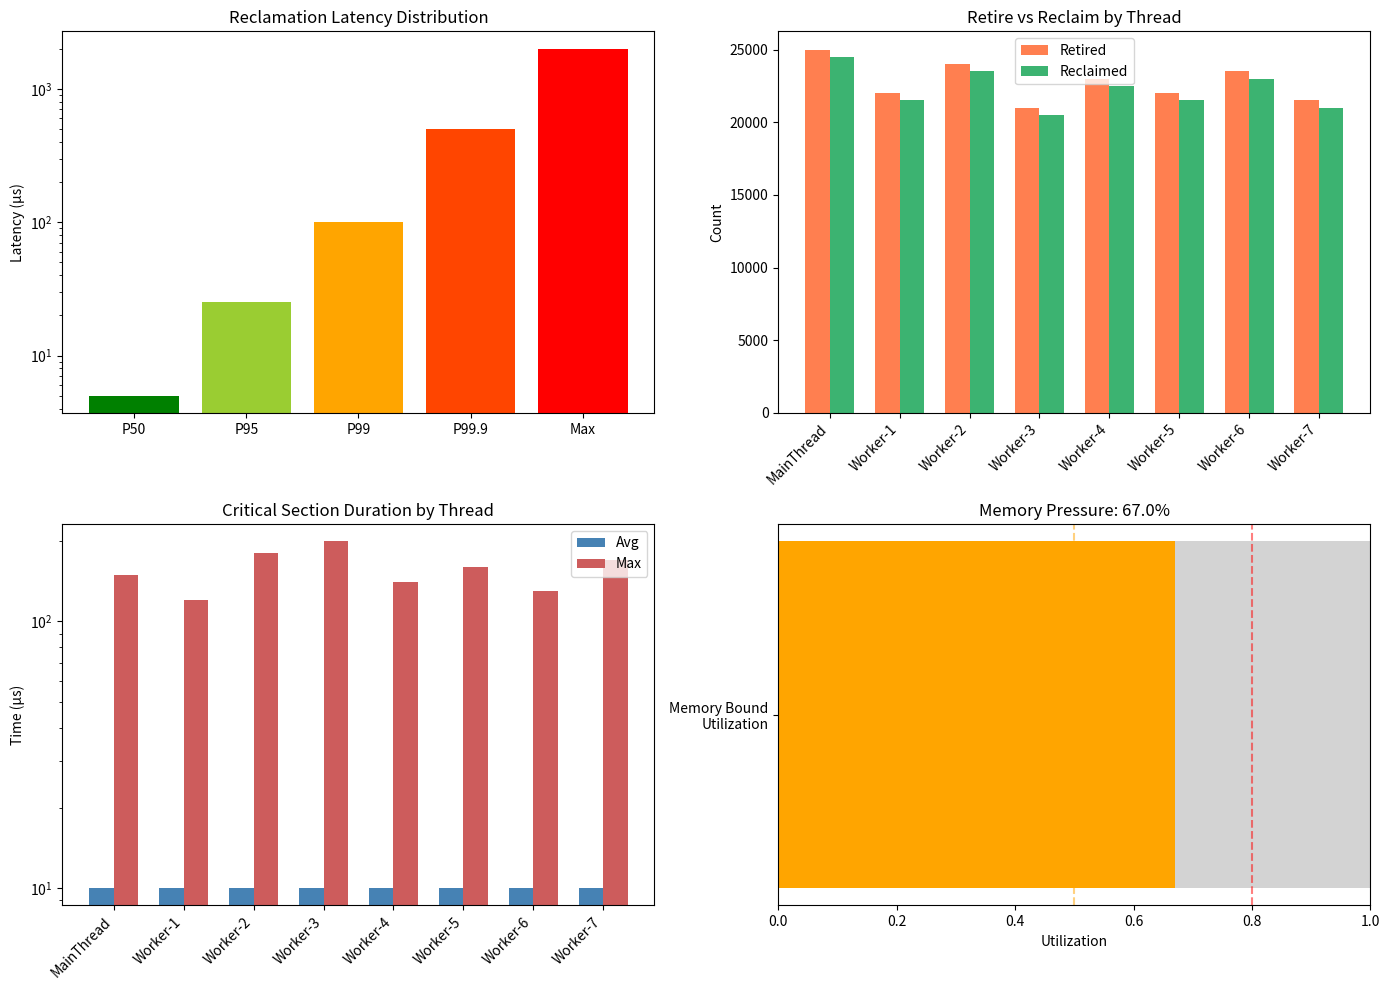

Python code for this plot:
import sys
import threading
import time
import random
from dataclasses import dataclass, field
from datetime import datetime
from typing import Optional, List

try:
    from concurrent_collections import SMRProfiler, SkipListMap, config
    LIBRARY_AVAILABLE = True
    print(f"concurrent_collections loaded")
    print(f"SMR scheme: {config.smr_scheme}")
except ImportError:
    LIBRARY_AVAILABLE = False
    print("Running in simulation mode")

if not LIBRARY_AVAILABLE:
    @dataclass
    class ThreadSMRStats:
        thread_id: int
        thread_name: Optional[str]
        enter_count: int
        exit_count: int
        retire_count: int
        poll_count: int
        reclaim_count: int
        total_cs_time_ns: int
        avg_cs_time_ns: float
        max_cs_time_ns: int
        peak_limbo_count: int
        peak_limbo_bytes: int
        stall_count: int
        caused_stall_epochs: int
    
    @dataclass
    class StallEvent:
        timestamp: float
        stalled_thread_id: int
        stalled_at_epoch: int
        global_epoch: int
        epoch_lag: int
        duration_ns: Optional[int]
        resolution: str
    
    @dataclass
    class SMRProfilerReport:
        start_epoch: int
        end_epoch: int
        epoch_advances: int
        avg_epoch_duration_ns: float
        safe_epoch_lag_avg: float
        safe_epoch_lag_max: int
        total_retired: int
        total_reclaimed: int
        pending_count: int
        pending_bytes: int
        reclaim_latency_p50: float
        reclaim_latency_p95: float
        reclaim_latency_p99: float
        reclaim_latency_p999: float
        reclaim_latency_max: float
        poll_count: int
        nodes_per_poll_avg: float
        nodes_per_poll_max: int
        empty_poll_pct: float
        peak_pending_count: int
        peak_pending_bytes: int
        memory_bound_utilization: float
        thread_stats: List[ThreadSMRStats]
        stall_events: List[StallEvent]
        total_stall_time_ns: int
        stall_count: int
        epoch_timeline: Optional[list]
        limbo_snapshots: Optional[list]
        duration_seconds: float
        start_time: datetime
        end_time: datetime

    def generate_simulated_smr_report():
        """Generate realistic simulated SMR data."""
        thread_stats = [
            ThreadSMRStats(1, "MainThread", 50000, 50000, 25000, 500, 24500, 
                          500000000, 10000, 150000, 128, 8192, 0, 0),
            ThreadSMRStats(2, "Worker-1", 45000, 45000, 22000, 450, 21500,
                          450000000, 10000, 120000, 115, 7360, 1, 5),
            ThreadSMRStats(3, "Worker-2", 48000, 48000, 24000, 480, 23500,
                          480000000, 10000, 180000, 122, 7808, 0, 0),
            ThreadSMRStats(4, "Worker-3", 42000, 42000, 21000, 420, 20500,
                          420000000, 10000, 200000, 108, 6912, 2, 12),
            ThreadSMRStats(5, "Worker-4", 46000, 46000, 23000, 460, 22500,
                          460000000, 10000, 140000, 118, 7552, 0, 0),
            ThreadSMRStats(6, "Worker-5", 44000, 44000, 22000, 440, 21500,
                          440000000, 10000, 160000, 112, 7168, 1, 3),
            ThreadSMRStats(7, "Worker-6", 47000, 47000, 23500, 470, 23000,
                          470000000, 10000, 130000, 120, 7680, 0, 0),
            ThreadSMRStats(8, "Worker-7", 43000, 43000, 21500, 430, 21000,
                          430000000, 10000, 170000, 110, 7040, 1, 2),
        ]
        
        stall_events = [
            StallEvent(1.234, 2, 1000, 1015, 15, 50000000, "exited"),
            StallEvent(3.456, 4, 2500, 2520, 20, 80000000, "exited"),
            StallEvent(5.678, 4, 4000, 4018, 18, 60000000, "exited"),
            StallEvent(7.890, 6, 5500, 5512, 12, 40000000, "exited"),
            StallEvent(9.012, 8, 7000, 7010, 10, 30000000, "exited"),
        ]
        
        return SMRProfilerReport(
            start_epoch=1,
            end_epoch=12345,
            epoch_advances=12344,
            avg_epoch_duration_ns=810500,
            safe_epoch_lag_avg=1.2,
            safe_epoch_lag_max=20,
            total_retired=182000,
            total_reclaimed=181950,
            pending_count=50,
            pending_bytes=3200,
            reclaim_latency_p50=5000,
            reclaim_latency_p95=25000,
            reclaim_latency_p99=100000,
            reclaim_latency_p999=500000,
            reclaim_latency_max=2000000,
            poll_count=3600,
            nodes_per_poll_avg=50.5,
            nodes_per_poll_max=128,
            empty_poll_pct=12.5,
            peak_pending_count=512,
            peak_pending_bytes=32768,
            memory_bound_utilization=0.67,
            thread_stats=thread_stats,
            stall_events=stall_events,
            total_stall_time_ns=260000000,
            stall_count=5,
            epoch_timeline=None,
            limbo_snapshots=None,
            duration_seconds=10.0,
            start_time=datetime.now(),
            end_time=datetime.now(),
        )
    
    print("Simulation classes created")

WORKLOAD_CONFIG = {
    'num_threads': 8,
    'operations_per_thread': 50_000,
    'key_range': 25_000,
    'delete_ratio': 0.3,  # Higher delete ratio to stress SMR
    'stall_probability': 0.001,  # 0.1% chance of brief stall
    'stall_duration_ms': 5,
}

print("Workload Configuration:")
for key, value in WORKLOAD_CONFIG.items():
    print(f"  {key}: {value}")

if LIBRARY_AVAILABLE:
    def run_smr_workload():
        m = SkipListMap()
        
        def worker(thread_id):
            for i in range(WORKLOAD_CONFIG['operations_per_thread']):
                key = f"key_{random.randint(0, WORKLOAD_CONFIG['key_range'])}"
                
                # Occasional stall to trigger SMR pressure
                if random.random() < WORKLOAD_CONFIG['stall_probability']:
                    time.sleep(WORKLOAD_CONFIG['stall_duration_ms'] / 1000)
                
                if random.random() < WORKLOAD_CONFIG['delete_ratio']:
                    m.pop(key, None)  # Delete triggers SMR retire
                else:
                    m[key] = f"value_{i}"
        
        with SMRProfiler(
            track_per_thread=True,
            track_latency=True,
            stall_threshold_epochs=10,
        ) as prof:
            threads = [
                threading.Thread(target=worker, args=(i,), name=f"Worker-{i}")
                for i in range(WORKLOAD_CONFIG['num_threads'])
            ]
            
            for t in threads:
                t.start()
            for t in threads:
                t.join()
        
        return prof.report()
    
    print("Running SMR workload...")
    report = run_smr_workload()
    print(f"Completed in {report.duration_seconds:.2f} seconds")
else:
    print("Using simulated data...")
    report = generate_simulated_smr_report()

print("=" * 60)
print("SMR PROFILER RESULTS")
print("=" * 60)

print(f"\n### Epoch Statistics ###")
print(f"Start epoch: {report.start_epoch:,}")
print(f"End epoch: {report.end_epoch:,}")
print(f"Epoch advances: {report.epoch_advances:,}")
print(f"Avg epoch duration: {report.avg_epoch_duration_ns / 1000:.1f} µs")
print(f"Epoch advance rate: {report.epoch_advances / report.duration_seconds:.0f} epochs/sec")

print(f"\n### Safe Epoch Lag ###")
print(f"Average lag: {report.safe_epoch_lag_avg:.2f} epochs")
print(f"Maximum lag: {report.safe_epoch_lag_max} epochs")

if report.safe_epoch_lag_max > 10:
    print(f"  ⚠️ High epoch lag detected - some threads may be stalling")
else:
    print(f"  ✅ Epoch lag is within normal range")

print("### Reclamation Statistics ###")
print(f"\nTotal retired: {report.total_retired:,} nodes")
print(f"Total reclaimed: {report.total_reclaimed:,} nodes")
print(f"Currently pending: {report.pending_count:,} nodes ({report.pending_bytes:,} bytes)")
print(f"Peak pending: {report.peak_pending_count:,} nodes ({report.peak_pending_bytes:,} bytes)")

reclaim_rate = report.total_reclaimed / report.total_retired * 100 if report.total_retired > 0 else 0
print(f"Reclamation efficiency: {reclaim_rate:.1f}%")

print(f"\n### Reclamation Latency (retire → free) ###")
print(f"P50:   {report.reclaim_latency_p50 / 1000:>8.1f} µs")
print(f"P95:   {report.reclaim_latency_p95 / 1000:>8.1f} µs")
print(f"P99:   {report.reclaim_latency_p99 / 1000:>8.1f} µs")
print(f"P99.9: {report.reclaim_latency_p999 / 1000:>8.1f} µs")
print(f"Max:   {report.reclaim_latency_max / 1000:>8.1f} µs")

print(f"\n### Poll Statistics ###")
print(f"Total polls: {report.poll_count:,}")
print(f"Nodes per poll (avg): {report.nodes_per_poll_avg:.1f}")
print(f"Nodes per poll (max): {report.nodes_per_poll_max}")
print(f"Empty polls: {report.empty_poll_pct:.1f}%")

print("### Memory Pressure ###")
print(f"\nMemory bound utilization: {report.memory_bound_utilization:.1%}")

# Calculate theoretical bounds
T = len(report.thread_stats)
R = 64  # Default retire threshold
theoretical_max = 3 * T * R

print(f"\nTheoretical bounds:")
print(f"  Threads (T): {T}")
print(f"  Retire threshold (R): {R}")
print(f"  Theoretical max (3×T×R): {theoretical_max:,} nodes")
print(f"  Actual peak: {report.peak_pending_count:,} nodes")
print(f"  Headroom: {((theoretical_max - report.peak_pending_count) / theoretical_max * 100):.1f}%")

if report.memory_bound_utilization > 0.8:
    print(f"\n⚠️ Memory pressure is HIGH")
    print(f"   Consider: increasing retire threshold, reducing thread count, or using DEBRA+")
elif report.memory_bound_utilization > 0.5:
    print(f"\n🟡 Memory pressure is MODERATE")
else:
    print(f"\n✅ Memory pressure is LOW")

print("### Stall Analysis ###")
print(f"\nTotal stall events: {report.stall_count}")
print(f"Total stall time: {report.total_stall_time_ns / 1e6:.1f} ms")

if report.stall_events:
    print(f"\nStall events:")
    print(f"{'Time':>8} {'Thread':>8} {'At Epoch':>10} {'Global':>10} {'Lag':>6} {'Duration':>10} {'Resolution'}")
    print("-" * 75)
    
    for stall in report.stall_events:
        duration = f"{stall.duration_ns / 1e6:.1f}ms" if stall.duration_ns else "ongoing"
        print(f"{stall.timestamp:>8.2f} {stall.stalled_thread_id:>8} {stall.stalled_at_epoch:>10,} "
              f"{stall.global_epoch:>10,} {stall.epoch_lag:>6} {duration:>10} {stall.resolution}")
    
    # Analyze stall patterns
    stall_by_thread = {}
    for stall in report.stall_events:
        tid = stall.stalled_thread_id
        if tid not in stall_by_thread:
            stall_by_thread[tid] = []
        stall_by_thread[tid].append(stall)
    
    print(f"\nStalls by thread:")
    for tid, stalls in sorted(stall_by_thread.items(), key=lambda x: -len(x[1])):
        total_time = sum(s.duration_ns or 0 for s in stalls)
        print(f"  Thread {tid}: {len(stalls)} stalls, {total_time / 1e6:.1f}ms total")
else:
    print("\n✅ No stall events detected")

print("### Per-Thread SMR Statistics ###\n")

# Sort by retire count
sorted_threads = sorted(report.thread_stats, key=lambda x: -x.retire_count)

print(f"{'Thread':<12} {'Enter':>8} {'Retire':>8} {'Reclaim':>8} {'Avg CS':>10} {'Stalls':>7}")
print("-" * 60)

for ts in sorted_threads:
    name = ts.thread_name or f"Thread-{ts.thread_id}"
    avg_cs = f"{ts.avg_cs_time_ns / 1000:.1f}µs"
    print(f"{name:<12} {ts.enter_count:>8,} {ts.retire_count:>8,} {ts.reclaim_count:>8,} "
          f"{avg_cs:>10} {ts.stall_count:>7}")

# Find problematic threads
print(f"\n### Thread Health ###")
for ts in sorted_threads:
    name = ts.thread_name or f"Thread-{ts.thread_id}"
    issues = []
    
    if ts.stall_count > 0:
        issues.append(f"{ts.stall_count} stalls")
    if ts.caused_stall_epochs > 5:
        issues.append(f"blocked {ts.caused_stall_epochs} epoch advances")
    if ts.max_cs_time_ns > 1000000:  # > 1ms
        issues.append(f"max CS time {ts.max_cs_time_ns / 1e6:.1f}ms")
    
    if issues:
        print(f"  ⚠️ {name}: {', '.join(issues)}")

if all(ts.stall_count == 0 and ts.caused_stall_epochs < 5 for ts in sorted_threads):
    print(f"  ✅ All threads operating normally")

try:
    import matplotlib.pyplot as plt
    import numpy as np
    PLOTTING_AVAILABLE = True
except ImportError:
    PLOTTING_AVAILABLE = False
    print("matplotlib not available")

if PLOTTING_AVAILABLE:
    fig, axes = plt.subplots(2, 2, figsize=(14, 10))
    
    # 1. Reclamation latency distribution
    ax1 = axes[0, 0]
    percentiles = ['P50', 'P95', 'P99', 'P99.9', 'Max']
    latencies = [
        report.reclaim_latency_p50 / 1000,
        report.reclaim_latency_p95 / 1000,
        report.reclaim_latency_p99 / 1000,
        report.reclaim_latency_p999 / 1000,
        report.reclaim_latency_max / 1000,
    ]
    colors = ['green', 'yellowgreen', 'orange', 'orangered', 'red']
    ax1.bar(percentiles, latencies, color=colors)
    ax1.set_ylabel('Latency (µs)')
    ax1.set_title('Reclamation Latency Distribution')
    ax1.set_yscale('log')
    
    # 2. Per-thread retire/reclaim
    ax2 = axes[0, 1]
    thread_names = [ts.thread_name or f"T{ts.thread_id}" for ts in report.thread_stats]
    retire_counts = [ts.retire_count for ts in report.thread_stats]
    reclaim_counts = [ts.reclaim_count for ts in report.thread_stats]
    x = np.arange(len(thread_names))
    width = 0.35
    ax2.bar(x - width/2, retire_counts, width, label='Retired', color='coral')
    ax2.bar(x + width/2, reclaim_counts, width, label='Reclaimed', color='mediumseagreen')
    ax2.set_xticks(x)
    ax2.set_xticklabels(thread_names, rotation=45, ha='right')
    ax2.set_ylabel('Count')
    ax2.set_title('Retire vs Reclaim by Thread')
    ax2.legend()
    
    # 3. Critical section time
    ax3 = axes[1, 0]
    avg_cs_times = [ts.avg_cs_time_ns / 1000 for ts in report.thread_stats]
    max_cs_times = [ts.max_cs_time_ns / 1000 for ts in report.thread_stats]
    ax3.bar(x - width/2, avg_cs_times, width, label='Avg', color='steelblue')
    ax3.bar(x + width/2, max_cs_times, width, label='Max', color='indianred')
    ax3.set_xticks(x)
    ax3.set_xticklabels(thread_names, rotation=45, ha='right')
    ax3.set_ylabel('Time (µs)')
    ax3.set_title('Critical Section Duration by Thread')
    ax3.legend()
    ax3.set_yscale('log')
    
    # 4. Memory pressure gauge
    ax4 = axes[1, 1]
    utilization = report.memory_bound_utilization
    colors_gauge = ['green' if utilization < 0.5 else 'orange' if utilization < 0.8 else 'red']
    ax4.barh(['Memory Bound\nUtilization'], [utilization], color=colors_gauge, height=0.5)
    ax4.barh(['Memory Bound\nUtilization'], [1 - utilization], left=[utilization], 
             color='lightgray', height=0.5)
    ax4.set_xlim(0, 1)
    ax4.set_xlabel('Utilization')
    ax4.set_title(f'Memory Pressure: {utilization:.1%}')
    ax4.axvline(x=0.5, color='orange', linestyle='--', alpha=0.5)
    ax4.axvline(x=0.8, color='red', linestyle='--', alpha=0.5)
    
    plt.tight_layout()
    plt.savefig('smr_profile_charts.png', dpi=150, bbox_inches='tight')
    plt.show()
    print("Charts saved to smr_profile_charts.png")

def generate_smr_recommendations(report):
    recommendations = []
    
    # Check epoch lag
    if report.safe_epoch_lag_max > 20:
        recommendations.append({
            'severity': 'error',
            'category': 'Epoch Lag',
            'issue': f'Very high epoch lag: {report.safe_epoch_lag_max} epochs',
            'recommendation': 'Consider using DEBRA+ for automatic stall handling',
        })
    elif report.safe_epoch_lag_max > 10:
        recommendations.append({
            'severity': 'warning',
            'category': 'Epoch Lag',
            'issue': f'High epoch lag: {report.safe_epoch_lag_max} epochs',
            'recommendation': 'Identify stalling threads and reduce critical section time',
        })
    
    # Check reclamation latency
    if report.reclaim_latency_p99 > 1000000:  # > 1ms
        recommendations.append({
            'severity': 'warning',
            'category': 'Latency',
            'issue': f'High reclamation latency P99: {report.reclaim_latency_p99/1000:.0f}µs',
            'recommendation': 'Increase poll frequency or reduce retire threshold',
        })
    
    # Check memory pressure
    if report.memory_bound_utilization > 0.8:
        recommendations.append({
            'severity': 'error',
            'category': 'Memory',
            'issue': f'Memory bound utilization: {report.memory_bound_utilization:.1%}',
            'recommendation': 'Risk of hitting memory bound; reduce thread count or use DEBRA+',
        })
    elif report.memory_bound_utilization > 0.5:
        recommendations.append({
            'severity': 'warning',
            'category': 'Memory',
            'issue': f'Moderate memory pressure: {report.memory_bound_utilization:.1%}',
            'recommendation': 'Monitor for increases under higher load',
        })
    
    # Check stalls
    if report.stall_count > 10:
        recommendations.append({
            'severity': 'warning',
            'category': 'Stalls',
            'issue': f'{report.stall_count} stall events detected',
            'recommendation': 'Reduce blocking operations in critical sections',
        })
    
    # Check empty polls
    if report.empty_poll_pct > 30:
        recommendations.append({
            'severity': 'info',
            'category': 'Efficiency',
            'issue': f'{report.empty_poll_pct:.0f}% of polls found nothing to reclaim',
            'recommendation': 'Consider increasing retire threshold to reduce overhead',
        })
    
    # Check for good health
    if not recommendations:
        recommendations.append({
            'severity': 'success',
            'category': 'Overall',
            'issue': 'SMR operating normally',
            'recommendation': 'No optimization needed',
        })
    
    return recommendations

recommendations = generate_smr_recommendations(report)

severity_icons = {
    'error': '\U0001F534',
    'warning': '\U0001F7E0',
    'info': '\U0001F7E1',
    'success': '\u2705',
}

print("### SMR Recommendations ###\n")
for rec in recommendations:
    icon = severity_icons.get(rec['severity'], '')
    print(f"{icon} [{rec['category']}] {rec['issue']}")
    print(f"   → {rec['recommendation']}\n")